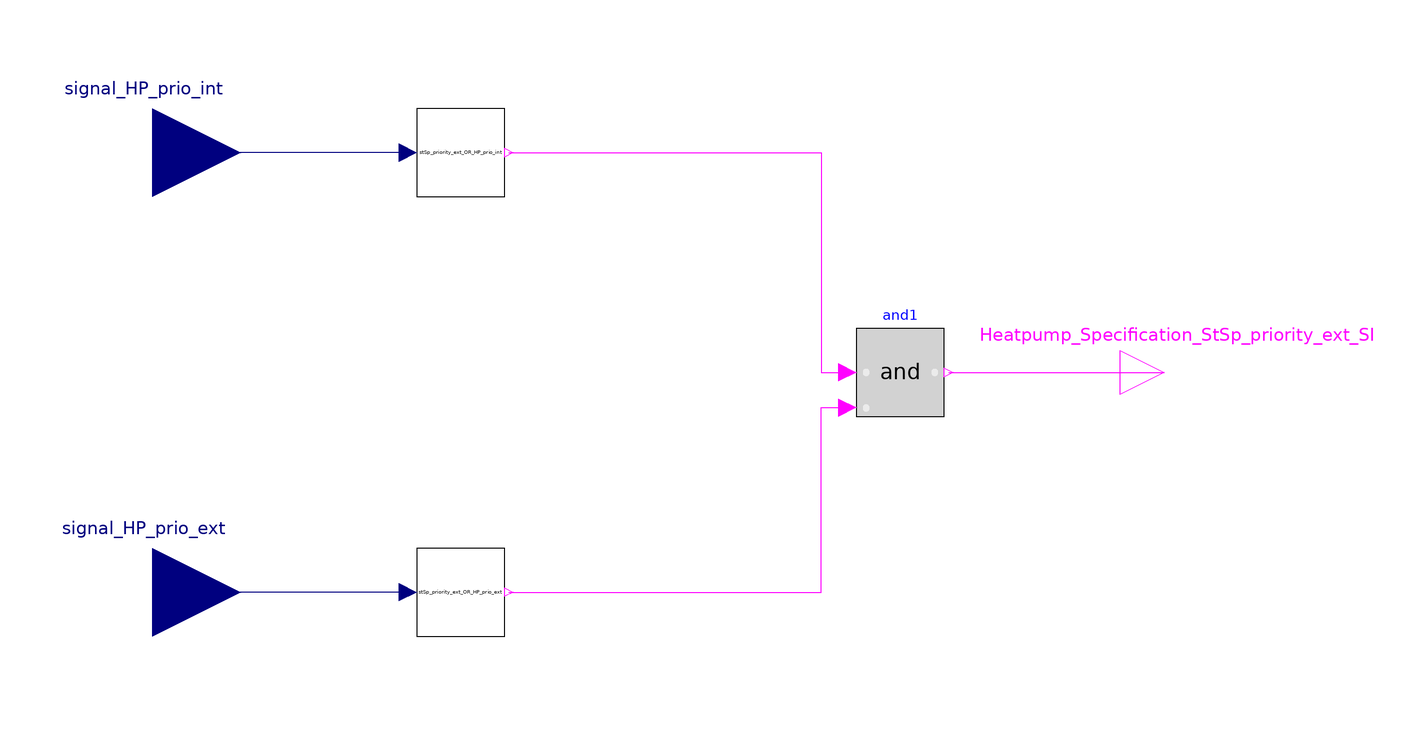

The Modelica model whose source follows is shown above as a component diagram (icons at their Placement, wires along their Line points).

model HeatPump_StSp_priority_ext
        Modelica.Blocks.Interfaces.BooleanOutput Heatpump_Specification_StSp_priority_ext_SI
          "Q100_Funktionsbeschreibung.Heatpump.Specification.SS_priority_ext._SI_virtual"
          annotation (Placement(transformation(extent={{100,-10},{120,10}})));
        Modelica.Blocks.Interfaces.RealInput signal_HP_prio_int
          annotation (Placement(transformation(extent={{-140,30},{-100,70}})));
        Modelica.Blocks.Interfaces.RealInput signal_HP_prio_ext annotation (
            Placement(transformation(extent={{-140,-70},{-100,-30}})));
        OR_Heatpump_StSp_priority_ext.StSp_priority_ext_OR_HP_prio_ext
          stSp_priority_ext_OR_HP_prio_ext
          annotation (Placement(transformation(extent={{-60,-60},{-40,-40}})));
        OR_Heatpump_StSp_priority_ext.StSp_priority_ext_OR_HP_prio_int
          stSp_priority_ext_OR_HP_prio_int
          annotation (Placement(transformation(extent={{-60,40},{-40,60}})));
        Modelica.Blocks.Logical.And and1
          annotation (Placement(transformation(extent={{40,-10},{60,10}})));
      equation
        connect(stSp_priority_ext_OR_HP_prio_ext.signal_HP_prio_ext,
          signal_HP_prio_ext)
          annotation (Line(points={{-62,-50},{-120,-50}}, color={0,0,127}));
        connect(stSp_priority_ext_OR_HP_prio_int.signal_HP_prio_int,
          signal_HP_prio_int)
          annotation (Line(points={{-62,50},{-120,50}}, color={0,0,127}));
        connect(stSp_priority_ext_OR_HP_prio_int.OS_HP_prio_int, and1.u1)
          annotation (Line(points={{-39,50},{32,50},{32,0},{38,0}}, color={255,
                0,255}));
        connect(stSp_priority_ext_OR_HP_prio_ext.OS_HP_prio_ext, and1.u2)
          annotation (Line(points={{-39,-50},{32,-50},{32,-8},{38,-8}}, color={
                255,0,255}));
        connect(and1.y, Heatpump_Specification_StSp_priority_ext_SI)
          annotation (Line(points={{61,0},{110,0}}, color={255,0,255}));
        annotation (Icon(coordinateSystem(preserveAspectRatio=false)), Diagram(
              coordinateSystem(preserveAspectRatio=false)));
      end HeatPump_StSp_priority_ext;